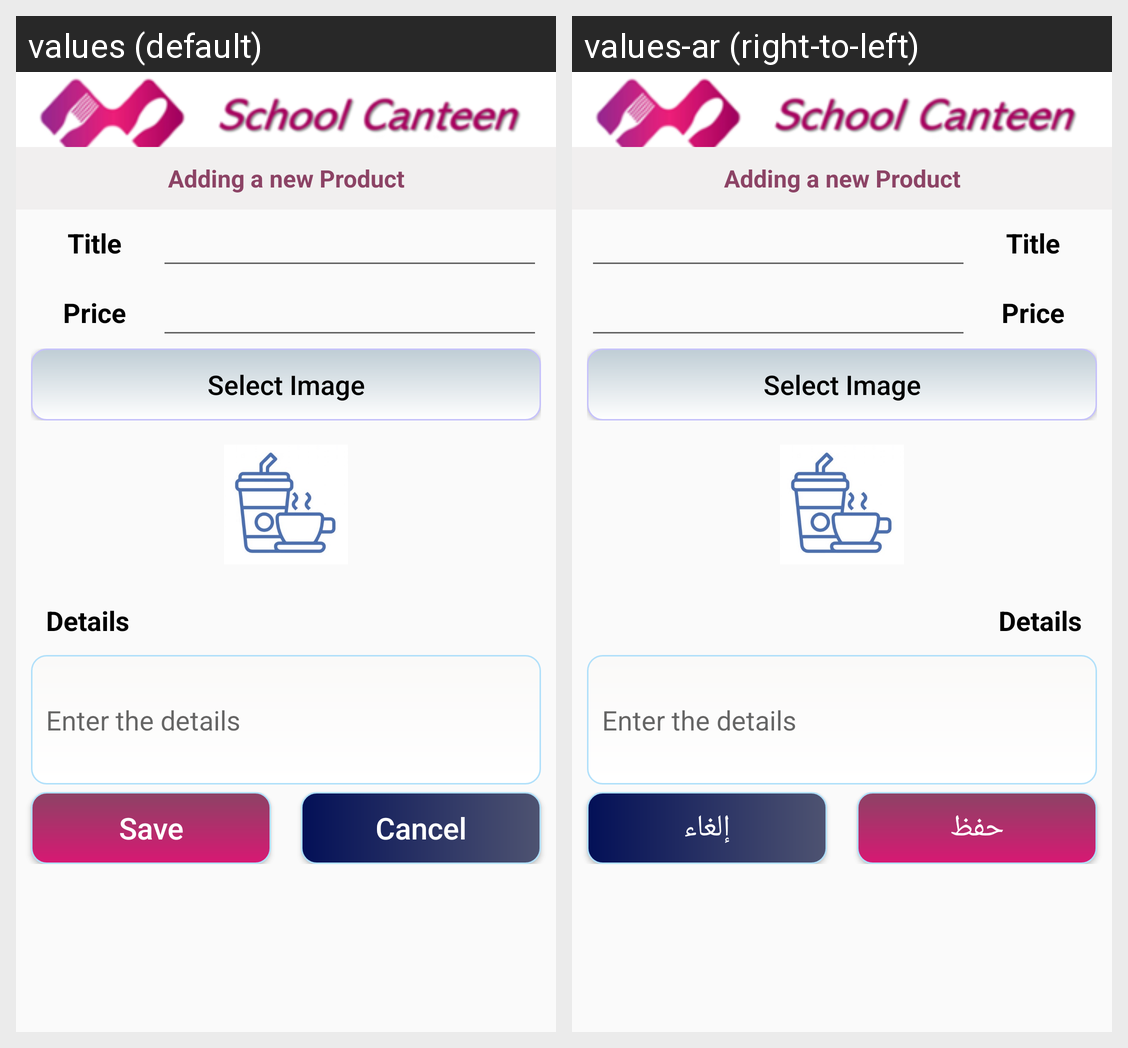

For this localized Android screen grid, give each drawn string resource with its value in every locale shown.
Android screen res/layout/activity_add_product.xml rendered under 2 locales, left to right: values (default), values-ar (right-to-left). Device: Nexus 5 (rendered at 1080×1920; each locale shown at half size, 540×960, under a caption strip naming it); theme Theme.ChildAllowance.
Strings drawn on this screen, with the default value and each locale's value (text and hints the layout hard-codes, and strings that could not be matched under every locale, appear in the picture but are not listed):

save
  values: Save
  values-ar: حفظ

cancel
  values: Cancel
  values-ar: إلغاء
